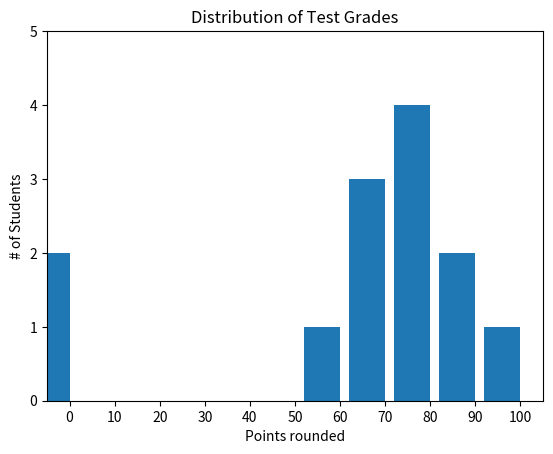

Write Python code to recreate this figure.
# imports
import matplotlib.pyplot as plt
import numpy as np
from collections import Counter


def helloBarchart():
        grades = [83,95,91,87,70,6,85,82,100,67,73,77,0]
        decile = lambda grade: grade // 10 * 10
        # cluster grades into deciles and count them
        histogram = Counter(decile(grade) for grade in grades)

        # plot histogram
        plt.bar([x -4 for x in histogram.keys()], # shift each bar to the left by 4
                histogram.values(),                # give each bar its correct height
                8)                                 # give each bar a width of 8
        plt.axis([-5, 105, 0, 5])                  # x-axis from -5 to 105, y-axis from 0 to 5
        plt.xticks([10 * i for i in range(11)])    # x-axis labels at 0, 10, ..., 100
        plt.xlabel("Points rounded")
        plt.ylabel("# of Students")
        plt.title("Distribution of Test Grades")
        plt.show()

helloBarchart()

